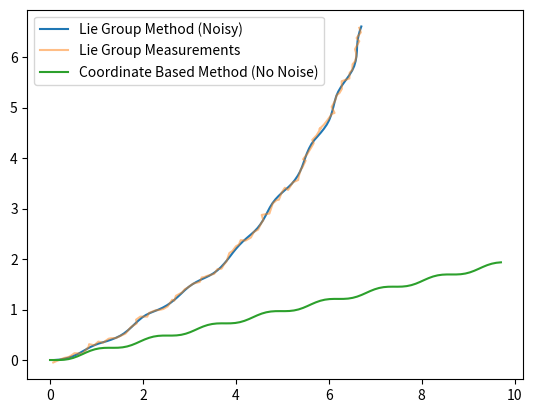

This chart was generated by the following Python code:
import numpy as np
from scipy.linalg import expm

class UnicycleSystem:

    def __init__(self, Q, R, deltaT):
        """The basic unicycle model. 

        Args:
            Q (3,3 nparray): Covariance of noise on state
            R (2x2 nparray): Covariance of noise on measurements"""
        self.Q = Q
        self.R = R
        self.deltaT = deltaT
        self.b = np.array([0, 0, 1])

    def gen_data(self, x0, u, t, noise=True):
        """Generates model data using Lie Group model.

        Args:
            x0 (3,3 ndarray or 3 ndarray) : Starting point of model
            u        (basically anything) : Control to apply to state. Can be function, integer, or 2 ndarray.
            t                       (int) : How many timesteps to run
            noise                  (bool) : Whether or not to include noise. Defaults to True.

        Returns:
            x (t,3,3 ndarray) : x steps after x0 
            u   (t,3 ndarray) : controls that were applied
            z   (t,3 ndarray) : measurements taken.
        """
        #Accept various forms of u. Parse them here
        #as a function of t
        if hasattr(u, '__call__'):
            u = np.array([u(t) for t in range(t)])
        #as an int, in which case it'll default to that int everywhere
        elif isinstance(u, int):
            u = np.zeros((t, 2)) + u
        #as a 1D numpy array, in which case it's just repeated over and over
        elif len(u.shape) == 1:
            u = np.tile(u, (t,1))
        #as 2D/3D numpy array

        x = np.zeros((t+1, 3, 3))
        z = np.zeros((t+1, 3))

        #convert x0 into lie group if needed
        if x0.shape == (3,):
            x0 = np.array([[np.cos(x0[2]), -np.sin(x0[2]), x0[0]],
                            [np.sin(x0[2]), np.cos(x0[2]), x0[1]],
                            [0,             0,             1]])
        elif x0.shape != (3,3):
            raise ValueError("Wrong Sized Shape for x0!")

        # convert u -> algebra -> group
        if u.shape != (t,2):
            raise ValueError("Wrong Sized Shape for control!")

        x[0] = x0

        for i in range(1, t+1):
            x[i] = self.f_lie(x[i-1], u[i-1], noise)
            z[i] = self.h(x[i], noise)

        return x[1:], u, z[1:]


    def f_lie(self, state, u, noise=False):
        """Propagates state forward in Lie Group. Used for gen_data and IEKF.

        Args:
            state (3,3 ndarray) : X_n of model in Lie Group
            u     (3,3 ndarray) : U_n of model as a vector
            noise        (bool) : Whether or not to add noise. Defaults to False.

        Returns:
            X_{n+1} (3,3 ndarray)"""
        # do actual propagating
        if noise:
            w = np.random.multivariate_normal(mean=np.zeros(3), cov=self.Q)
        else:
            w = np.zeros(3)
        return state @ expm(self.carat( np.array([u[0], 0, u[1]] + w )*self.deltaT ))

    def f_standard(self, state, u, noise=False):
        """Propagates state forward in regular coordinates. Used for EKF.

        Args:
            state (3 ndarray): X_n of model in coordinates
            u     (3 ndarray): U_n of model in standard coordinates
            noise     (bool) : Whether or not to add noise. Defaults to False.

        Returns:
            X_{n+1} (3 ndarray)"""
        if noise:
            w = np.random.multivariate_normal(mean=np.zeros(3), cov=self.Q)
        else:
            w = np.zeros(3)
        u = (u.copy() + w[[0,2]])* self.deltaT
        x     = state[0] + u[0]*np.cos(state[2])
        y     = state[1] + u[0]*np.sin(state[2])
        theta = state[2] + u[1]
        new_state = np.array([x, y, theta])

        return new_state

    def h(self, state, noise=False):
        """Calculates measurement given a state. Note that the result is
            the same if it's in standard or Lie Group form, so we simplify into
            one function.
            
        Args:
            state (3 ndarray or 3,3 ndarray) : Current state in either standard or Lie Group form
            noise                     (bool) : Whether or not to add noise. Defaults to False.

            
        Returns:
            Z_n (3 ndarray or 3,3 ndarray)"""
        # using standard coordinates
        if state.shape == (3,):
            z = np.array([state[0], state[1]])
        # using Lie Group
        elif state.shape == (3,3):
            z = state @ self.b

        #add noise if needed
        if noise:
            w = np.random.multivariate_normal(mean=np.zeros(2), cov=self.R)
            z[:2] += w

        return z

    def F(self, state, u):
        """Jacobian of system using standard coordinates. Used for EKF.

         Args:
            state (3 ndarray) : X_n of model in coordinates
            u     (3 ndarray) : U_n of model in standard coordinates

        Returns:
            df / dx (3,3 ndarray)"""
        return np.array([[1, 0, -u[0]*np.sin(state[2])],
                         [0, 1,  u[0]*np.cos(state[2])],
                         [0, 0,  1]])

    def F_u(self, state, u):
        return np.array([[np.cos(state[2]), 0],
                         [np.sin(state[2]), 0],
                         [0, 1]])

    def H(self, state):
        """Jacobian of measurement model using standard coordinates. Used for EKF.

         Args:
            state (3 ndarray) : X_n of model in coordinates
            u     (3 ndarray) : U_n of model in standard coordinates

        Returns:
            dh / dx (3,3 ndarray)"""
        return np.array([[1, 0, 0],
                         [0, 1, 0]])

    @staticmethod
    def carat(xi):
        """Moves an vector to the Lie Algebra se(3).

        Args:
            xi (3 ndarray) : Parametrization of Lie algebra

        Returns:
            xi^ (3,3 ndarray) : Element in Lie Algebra se(2)"""
        return np.array([[0,   -xi[2], xi[0]],
                        [xi[2], 0,     xi[1]],
                        [0,     0,     0]])

    @staticmethod
    def adjoint(xi):
        """Takes adjoint of element in SE(3)

        Args:
            xi (3x3 ndarray) : Element in Lie Group

        Returns:
            Ad_xi (3,3 ndarray) : Adjoint in SE(3)"""
        # make the swap
        xi[0,2], xi[1,2] = xi[1,2], -xi[0,2]
        return xi

# we do our testing down here
if __name__ == "__main__":
    # setup system
    Q = np.diag([.001, 0, .1])
    R = np.diag([.001, .001])
    dt = 0.1
    sys = UnicycleSystem(Q, R, dt)
    x0 = np.zeros(3)

    # generate data from Lie Group method
    t = 100
    u = lambda t: np.array([1, np.sin(t/2)])
    xl, ul, zl = sys.gen_data(x0, u, t, noise=True)

    # generate data from standard method
    us = np.array([u(t) for t in range(t)])
    xs = np.zeros((t+1, 3))
    xs[0] = x0
    for i in range(1,t+1):
        xs[i] = sys.f_standard(xs[i-1], us[i-1], noise=False)

    #plot data
    import matplotlib.pyplot as plt
    plt.plot(xl[:,0,2], xl[:,1,2], label="Lie Group Method (Noisy)")
    plt.plot(zl[:,0], zl[:,1], label="Lie Group Measurements", alpha=0.5)
    plt.plot(xs[:,0], xs[:,1], label="Coordinate Based Method (No Noise)")
    plt.legend()
    plt.show()

